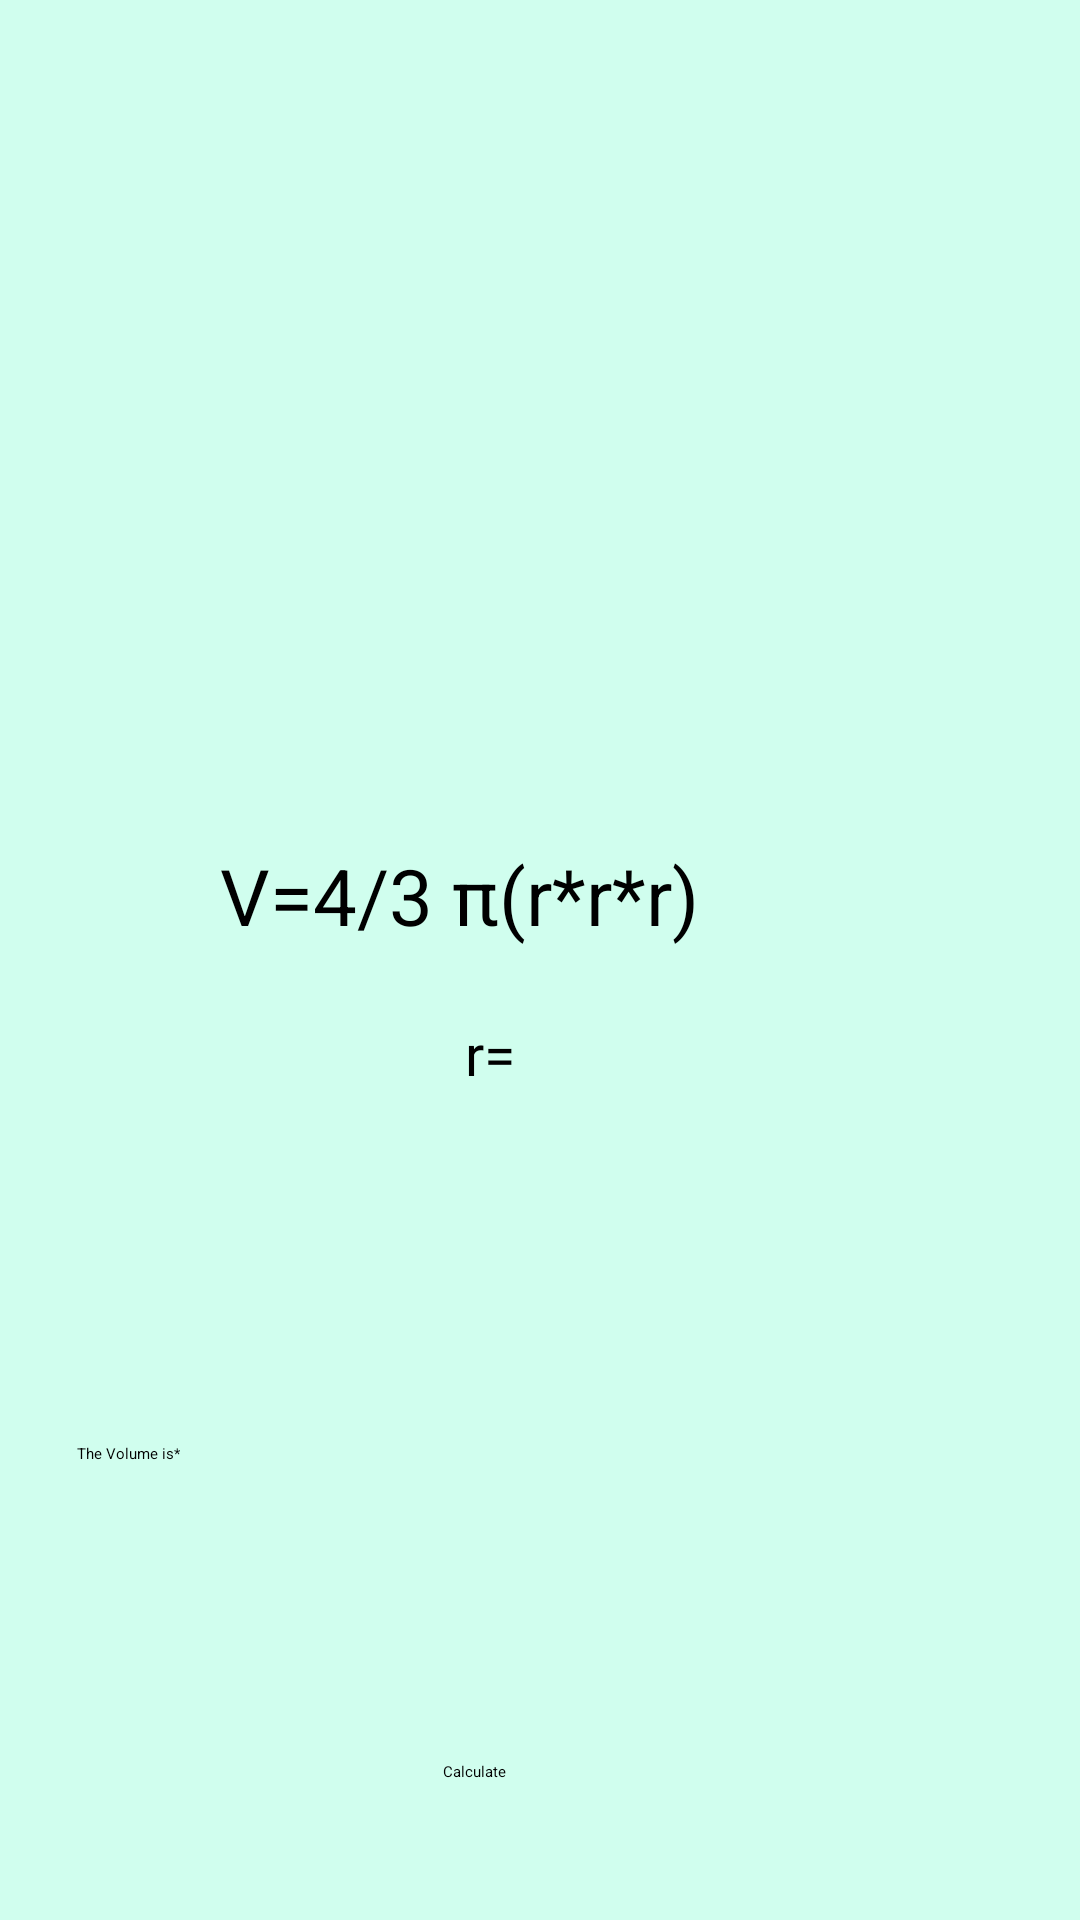

Layout XML and referenced resources for this Android screen:
<!-- AndroidManifest.xml: application theme Theme.PhysicsCalculator -->
<!-- res/layout/activity_sphere.xml -->
<?xml version="1.0" encoding="utf-8"?>
<androidx.constraintlayout.widget.ConstraintLayout xmlns:android="http://schemas.android.com/apk/res/android"
    xmlns:app="http://schemas.android.com/apk/res-auto"
    xmlns:tools="http://schemas.android.com/tools"
    android:layout_width="match_parent"
    android:layout_height="match_parent"
    android:background="#3625FAAF">

    <ImageView
        android:id="@+id/imageView9"
        android:layout_width="141dp"
        android:layout_height="229dp"
        android:layout_marginStart="136dp"
        android:layout_marginTop="16dp"
        android:layout_marginEnd="135dp"
        app:layout_constraintEnd_toEndOf="parent"
        app:layout_constraintHorizontal_bias="0.0"
        app:layout_constraintStart_toStartOf="parent"
        app:layout_constraintTop_toTopOf="parent"
        app:srcCompat="@drawable/sphere" />

    <EditText
        android:id="@+id/var1"
        android:layout_width="150dp"
        android:layout_height="45dp"
        android:layout_marginTop="112dp"
        android:inputType="number"
        app:layout_constraintEnd_toEndOf="@+id/textView22"
        app:layout_constraintHorizontal_bias="1.0"
        app:layout_constraintStart_toStartOf="@+id/textView22"
        app:layout_constraintTop_toBottomOf="@+id/textView22" />

    <TextView
        android:id="@+id/ans"
        android:layout_width="wrap_content"
        android:layout_height="wrap_content"
        android:layout_marginTop="8dp"
        android:layout_marginEnd="300dp"
        android:text="The Volume is*"
        android:textColor="@color/black"
        app:layout_constraintEnd_toEndOf="parent"
        app:layout_constraintTop_toBottomOf="@+id/var1" />

    <Button
        android:id="@+id/calc"
        android:layout_width="wrap_content"
        android:layout_height="wrap_content"
        android:layout_marginTop="114dp"
        android:text="Calculate"
        app:layout_constraintEnd_toEndOf="@+id/var1"
        app:layout_constraintStart_toStartOf="@+id/var1"
        app:layout_constraintTop_toBottomOf="@+id/var1" />

    <TextView
        android:id="@+id/textView22"
        android:layout_width="wrap_content"
        android:layout_height="wrap_content"
        android:layout_marginStart="126dp"
        android:layout_marginTop="36dp"
        android:layout_marginEnd="127dp"
        android:text="V=4/3 π(r*r*r)"
        android:textColor="@color/black"
        android:textSize="26dp"
        app:layout_constraintEnd_toEndOf="parent"
        app:layout_constraintHorizontal_bias="1.0"
        app:layout_constraintStart_toStartOf="parent"
        app:layout_constraintTop_toBottomOf="@+id/imageView9" />

    <TextView
        android:id="@+id/textView23"
        android:layout_width="wrap_content"
        android:layout_height="wrap_content"
        android:layout_marginBottom="64dp"
        android:text="r="
        android:textColor="@color/black"
        android:textSize="19dp"
        app:layout_constraintBottom_toTopOf="@+id/var1"
        app:layout_constraintEnd_toEndOf="@+id/var1"
        app:layout_constraintHorizontal_bias="0.541"
        app:layout_constraintStart_toStartOf="@+id/var1" />

</androidx.constraintlayout.widget.ConstraintLayout>
<!-- resources referenced by this layout -->
<resources>

  <!-- not gathered from this repository: default colours our renderer supplied (Android Studio template values) -->
  <color name="black">#FF000000</color>
</resources>
